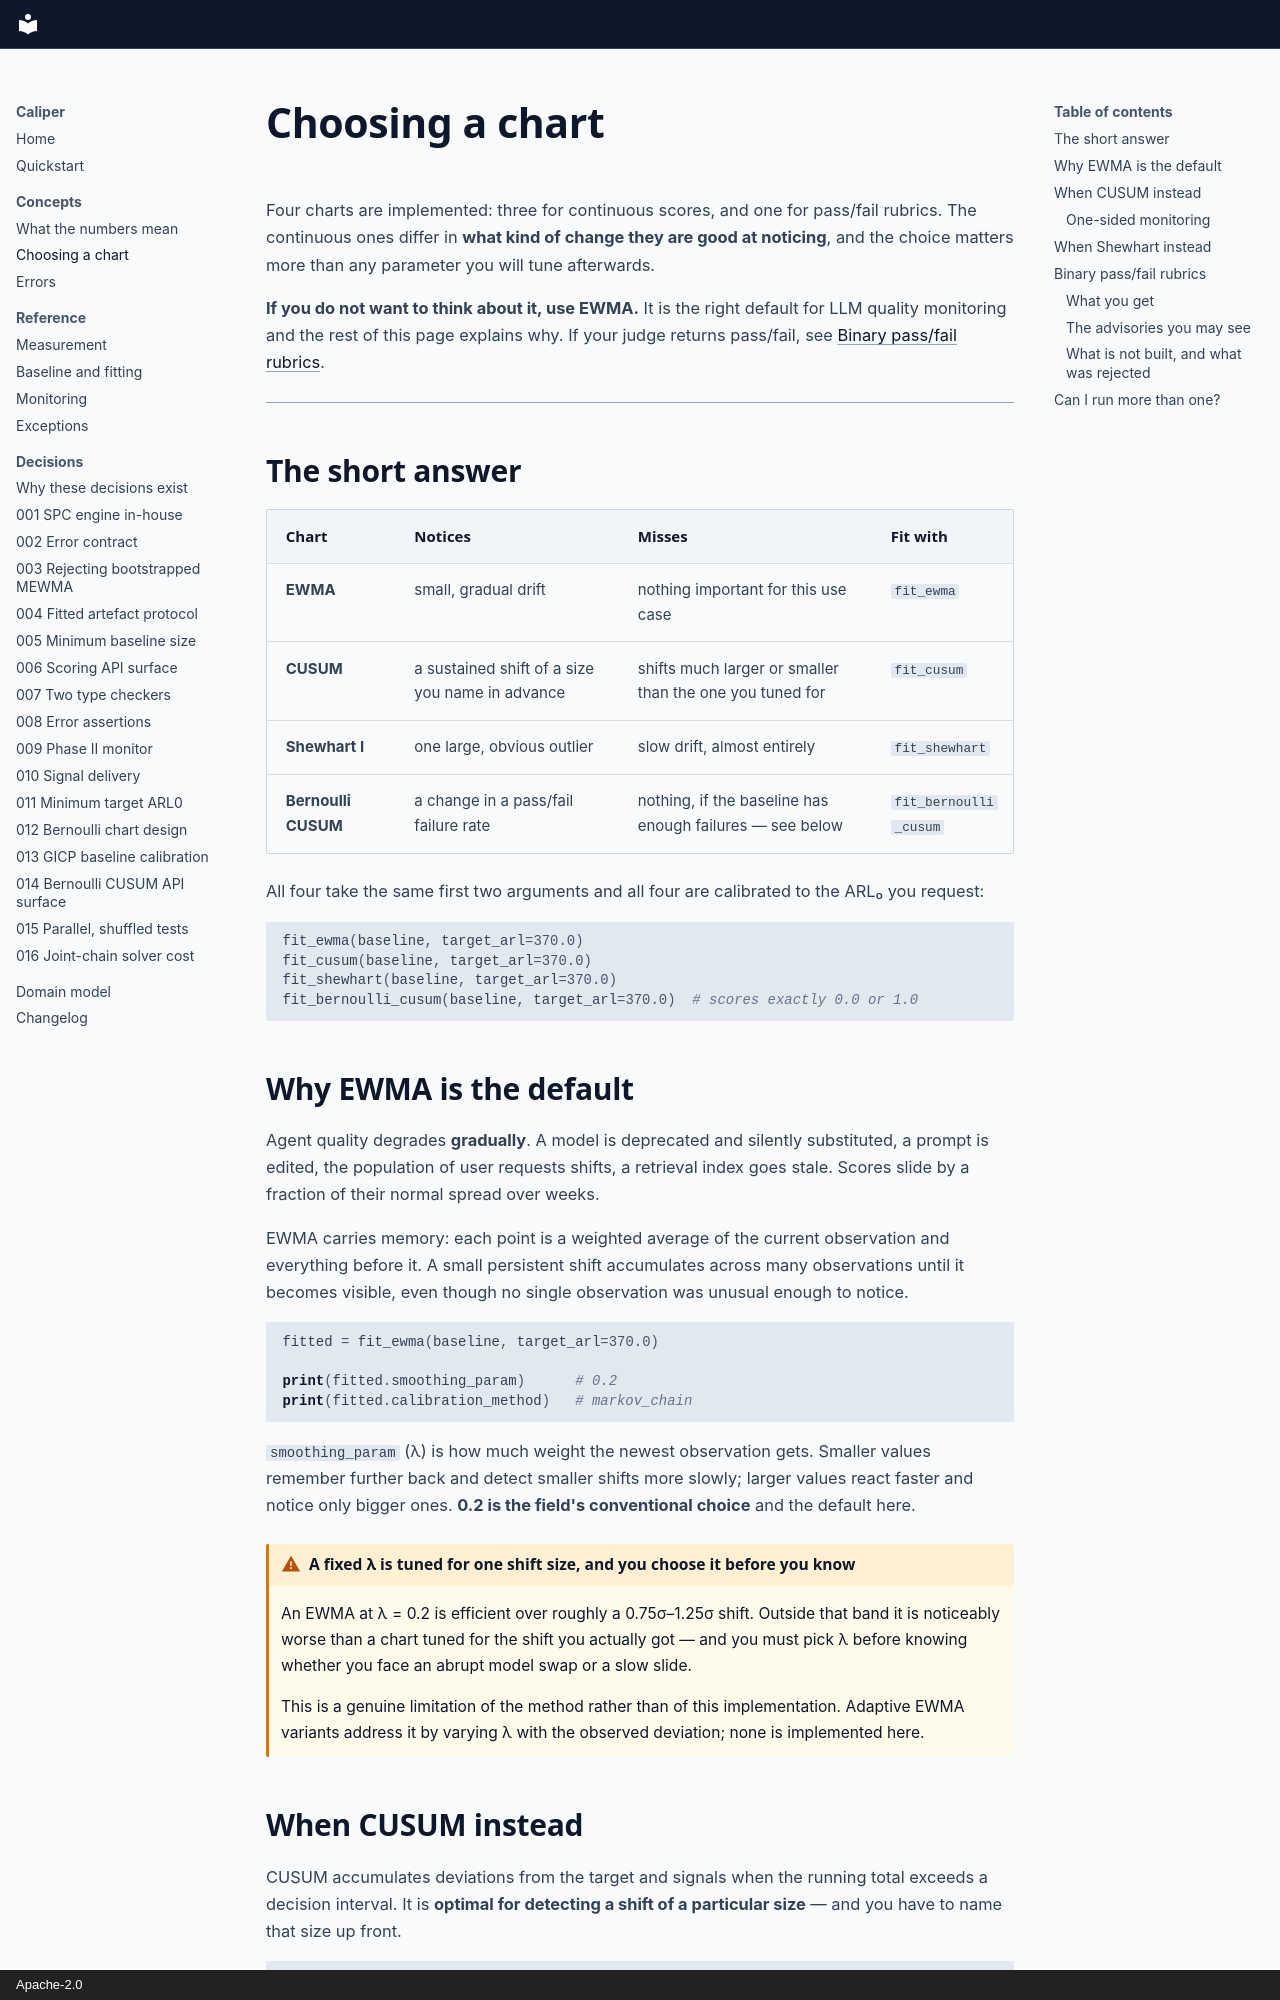

repository: binary-glide/drift-caliper · page: charts/index.html · generator: mkdocs · copyright: Apache-2.0

# Choosing a chart

Four charts are implemented: three for continuous scores, and one for pass/fail
rubrics. The continuous ones differ in **what kind of change they are good at
noticing**, and the choice matters more than any parameter you will tune
afterwards.

**If you do not want to think about it, use EWMA.** It is the right default for
LLM quality monitoring and the rest of this page explains why. If your judge
returns pass/fail, see [Binary pass/fail rubrics](#binary-passfail-rubrics).

---

## The short answer

| Chart | Notices | Misses | Fit with |
|---|---|---|---|
| **EWMA** | small, gradual drift | nothing important for this use case | `fit_ewma` |
| **CUSUM** | a sustained shift of a size you name in advance | shifts much larger or smaller than the one you tuned for | `fit_cusum` |
| **Shewhart I** | one large, obvious outlier | slow drift, almost entirely | `fit_shewhart` |
| **Bernoulli CUSUM** | a change in a pass/fail failure rate | nothing, if the baseline has enough failures — see below | `fit_bernoulli_cusum` |

All four take the same first two arguments and all four are calibrated to the
ARL₀ you request:

```python
fit_ewma(baseline, target_arl=370.0)
fit_cusum(baseline, target_arl=370.0)
fit_shewhart(baseline, target_arl=370.0)
fit_bernoulli_cusum(baseline, target_arl=370.0)  # scores exactly 0.0 or 1.0
```

## Why EWMA is the default

Agent quality degrades **gradually**. A model is deprecated and silently
substituted, a prompt is edited, the population of user requests shifts, a
retrieval index goes stale. Scores slide by a fraction of their normal spread
over weeks.

EWMA carries memory: each point is a weighted average of the current observation
and everything before it. A small persistent shift accumulates across many
observations until it becomes visible, even though no single observation was
unusual enough to notice.

```python
fitted = fit_ewma(baseline, target_arl=370.0)

print(fitted.smoothing_param)      # 0.2
print(fitted.calibration_method)   # markov_chain
```

`smoothing_param` (λ) is how much weight the newest observation gets. Smaller
values remember further back and detect smaller shifts more slowly; larger
values react faster and notice only bigger ones. **0.2 is the field's
conventional choice** and the default here.

!!! warning "A fixed λ is tuned for one shift size, and you choose it before you know"

    An EWMA at λ = 0.2 is efficient over roughly a 0.75σ–1.25σ shift. Outside
    that band it is noticeably worse than a chart tuned for the shift you
    actually got — and you must pick λ before knowing whether you face an abrupt
    model swap or a slow slide.

    This is a genuine limitation of the method rather than of this
    implementation. Adaptive EWMA variants address it by varying λ with the
    observed deviation; none is implemented here.

## When CUSUM instead

CUSUM accumulates deviations from the target and signals when the running total
exceeds a decision interval. It is **optimal for detecting a shift of a
particular size** — and you have to name that size up front.

```python
fitted = fit_cusum(baseline, target_arl=370.0)

print(fitted.reference_value)     # 0.5  -- k, in sigma units
print(fitted.decision_interval)   # 4.766 -- h, solved for your target_arl
print(fitted.direction)           # two_sided
print(fitted.calibration_method)  # siegmund_approximation
```

`reference_value` (k) is **half the shift you want to detect, in standard
deviations**. The default of 0.5 targets a 1σ shift, which is the standard
choice.

Reach for CUSUM when you can state the shift that matters: *"a drop of half a
point on a 10-point scale is what I care about, anything smaller is not worth
paging anyone."* Then set `k` to half that, expressed in sigma.
